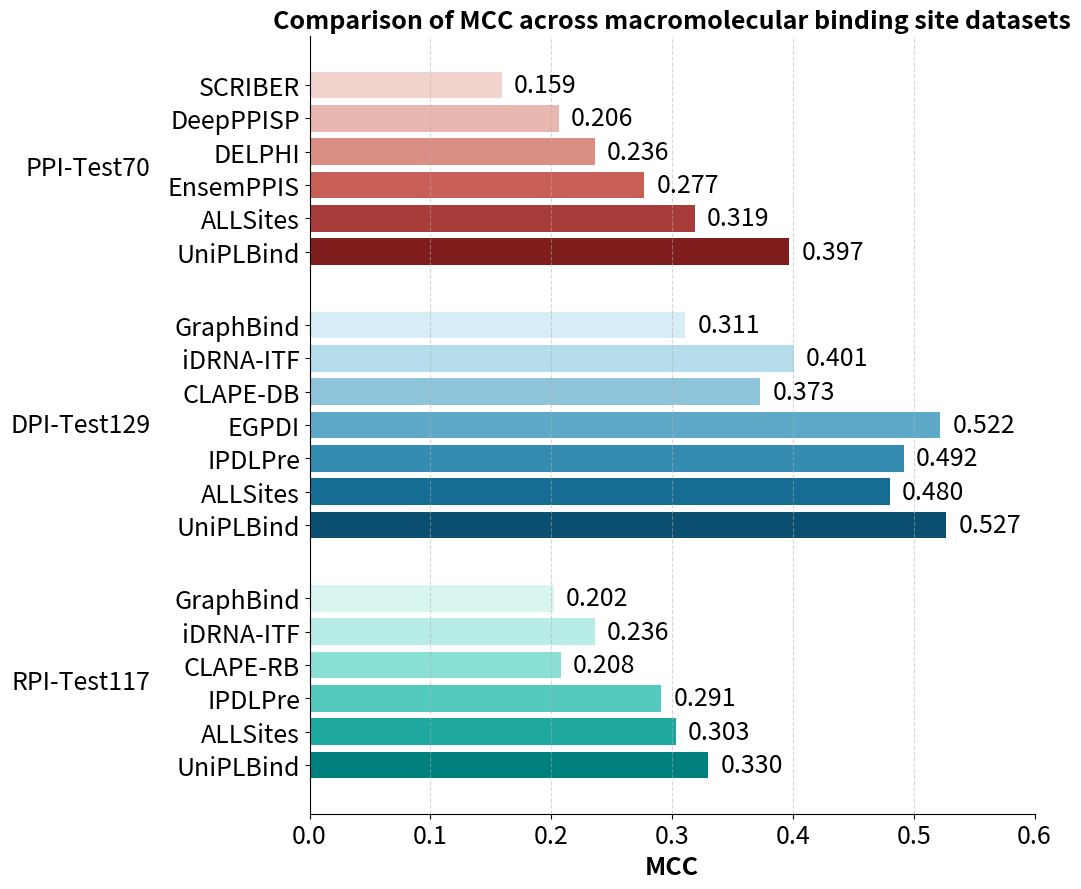
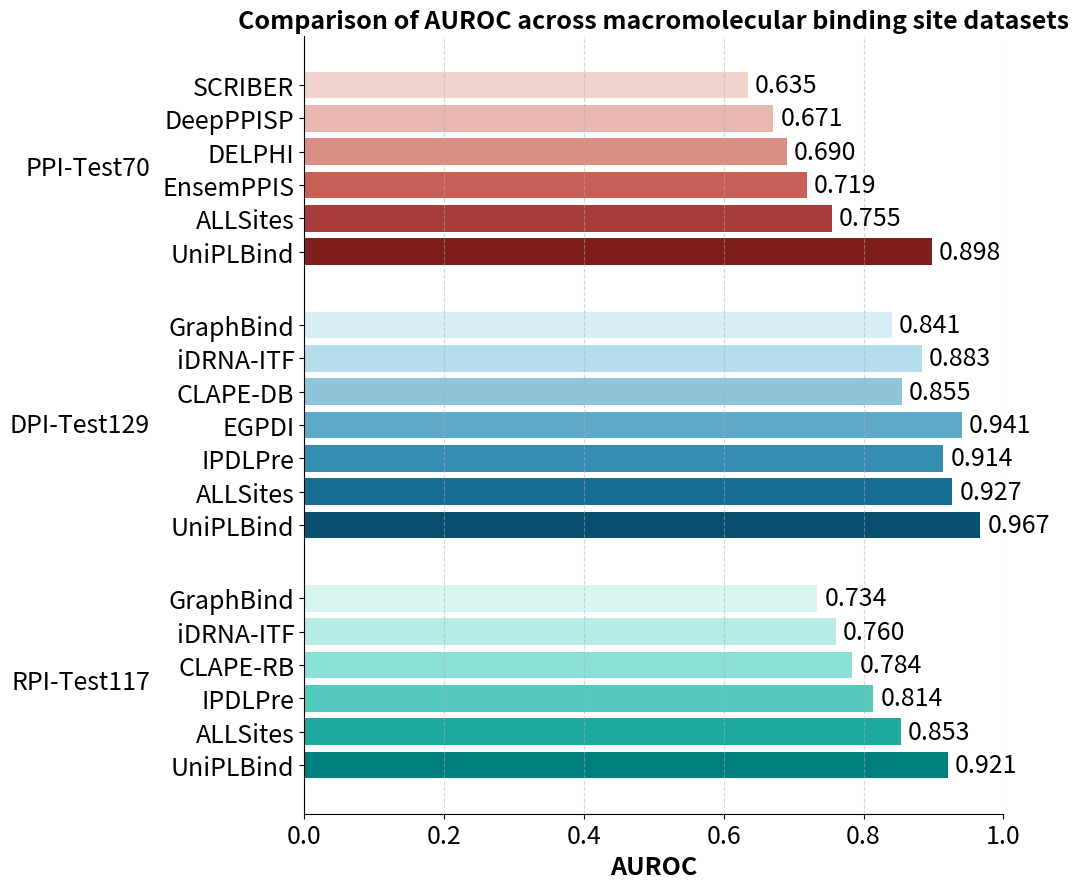
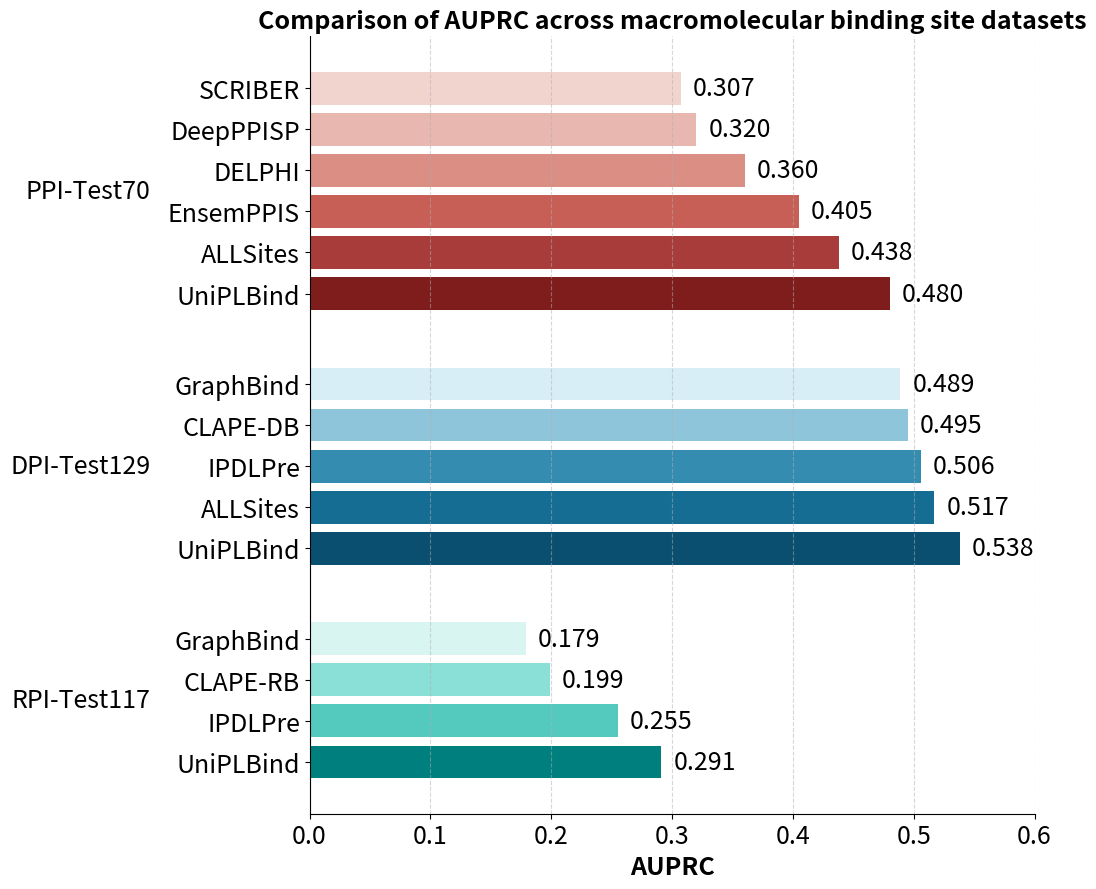

Reproduce these figures in Python, in order.
import numpy as np
import matplotlib.pyplot as plt

# =========================
# 1. 数据准备
# =========================
datasets = {

    "PPI-Test70": {
        "methods": ["SCRIBER", "DeepPPISP", "DELPHI", "EnsemPPIS", "ALLSites", "UniPLBind"],
        "MCC": [0.159, 0.206, 0.236, 0.277, 0.319, 0.397],
        "AUROC": [0.635, 0.671, 0.690, 0.719, 0.755, 0.898],
        "AUPRC": [0.307, 0.320, 0.360, 0.405, 0.438, 0.480],
        # 枣红色系，由浅到深
        "colors": ["#F2D4CF", "#E8B7AF", "#DA8E84", "#C85F56", "#A83C3A", "#7F1D1D"]
    },
    "DPI-Test129": {
        "methods": ["GraphBind", "iDRNA-ITF", "CLAPE-DB", "EGPDI", "IPDLPre", "ALLSites", "UniPLBind"],
        "MCC": [0.311, 0.401, 0.373, 0.522, 0.492, 0.480, 0.527],
        "AUROC": [0.841, 0.883, 0.855, 0.941, 0.914, 0.927, 0.967],
        "AUPRC": [0.489, np.nan, 0.495, np.nan, 0.506, 0.517, 0.538],
        # 青蓝色系，由浅到深
        "colors": ["#D7EEF6", "#B6DDEB", "#8EC5DA", "#5EA9C7", "#358CB1", "#166D93", "#0A4F70"]
    },
    "RPI-Test117": {
        "methods": ["GraphBind", "iDRNA-ITF", "CLAPE-RB", "IPDLPre", "ALLSites", "UniPLBind"],
        "MCC": [0.202, 0.236, 0.208, 0.291, 0.303, 0.330],
        "AUROC": [0.734, 0.760, 0.784, 0.814, 0.853, 0.921],
        "AUPRC": [0.179, np.nan, 0.199, 0.255, np.nan, 0.291],
        # 青色系，由浅到深
        "colors": ["#D8F5F2", "#B8ECE6", "#8ADFD6", "#54C9BE", "#1FA89F", "#007F7F"]
    }

}


# =========================
# 2. 绘制单个指标的横向柱状图
# =========================
def plot_metric_horizontal(metric_name, datasets, save_path=None):
    fig, ax = plt.subplots(figsize=(11, 9))

    y_positions = []
    y_labels = []
    bar_colors = []
    values = []

    current_y = 0
    group_centers = []

    for dataset_name, data in datasets.items():
        methods = data["methods"]
        metric_values = data[metric_name]
        colors = data["colors"]

        start_y = current_y

        for method, value, color in zip(methods, metric_values, colors):
            if not np.isnan(value):  # 缺失值不绘制
                y_positions.append(current_y)
                y_labels.append(method)
                values.append(value)
                bar_colors.append(color)
                current_y += 1

        end_y = current_y - 1
        group_centers.append((dataset_name, (start_y + end_y) / 2))
        current_y += 1.2  # 组间空隙

    # 绘制柱状图（无黑色边框）
    bars = ax.barh(y_positions, values, color=bar_colors, edgecolor='none', linewidth=0)

    # 添加数值标签，字体变大
    for bar, value in zip(bars, values):
        ax.text(
            value + 0.01,
            bar.get_y() + bar.get_height() / 2,
            f"{value:.3f}",
            va="center",
            ha="left",
            fontsize=18  # 字体变大
        )

    # y轴方法标签，字体变大
    ax.set_yticks(y_positions)
    ax.set_yticklabels(y_labels, fontsize=18)

    # 横坐标设置
    ax.set_xlabel(metric_name, fontsize=18, fontweight='bold')  # 横坐标变大加粗

    # 根据指标设置不同的横坐标范围
    if metric_name == "MCC" or metric_name == "AUPRC":
        ax.set_xlim(0, 0.6)
    else:  # AUROC
        ax.set_xlim(0, 1.0)

    # 刻度值变大
    ax.tick_params(axis='x', labelsize=18)
    ax.tick_params(axis='y', labelsize=18)

    # 标题
    ax.set_title(f"Comparison of {metric_name} across macromolecular binding site datasets",
                 fontsize=18, fontweight="bold")

    # 网格线
    ax.grid(axis="x", linestyle="--", alpha=0.5)

    # 去掉上边框和右边框
    ax.spines["top"].set_visible(False)
    ax.spines["right"].set_visible(False)

    # 在左侧标出数据集名称，字体变大，不加粗
    for dataset_name, center_y in group_centers:
        ax.text(
            -0.22, center_y,
            dataset_name,
            va="center",
            ha="right",
            fontsize=18,  # 字体变大
            fontweight="normal",  # 不加粗
            transform=ax.get_yaxis_transform()
        )

    # 反转y轴，让第一组在上面
    ax.invert_yaxis()

    plt.tight_layout()

    if save_path is not None:
        plt.savefig(save_path, dpi=600, bbox_inches="tight")
        plt.savefig(save_path.replace(".png", ".pdf"), bbox_inches="tight")

    plt.show()


# =========================
# 3. 分别绘制 MCC / AUROC / AUPRC
# =========================

plot_metric_horizontal("MCC", datasets, save_path="Macromolecular_MCC_comparison.png")
plot_metric_horizontal("AUROC", datasets, save_path="Macromolecular_AUROC_comparison.png")
plot_metric_horizontal("AUPRC", datasets, save_path="Macromolecular_AUPRC_comparison.png")
